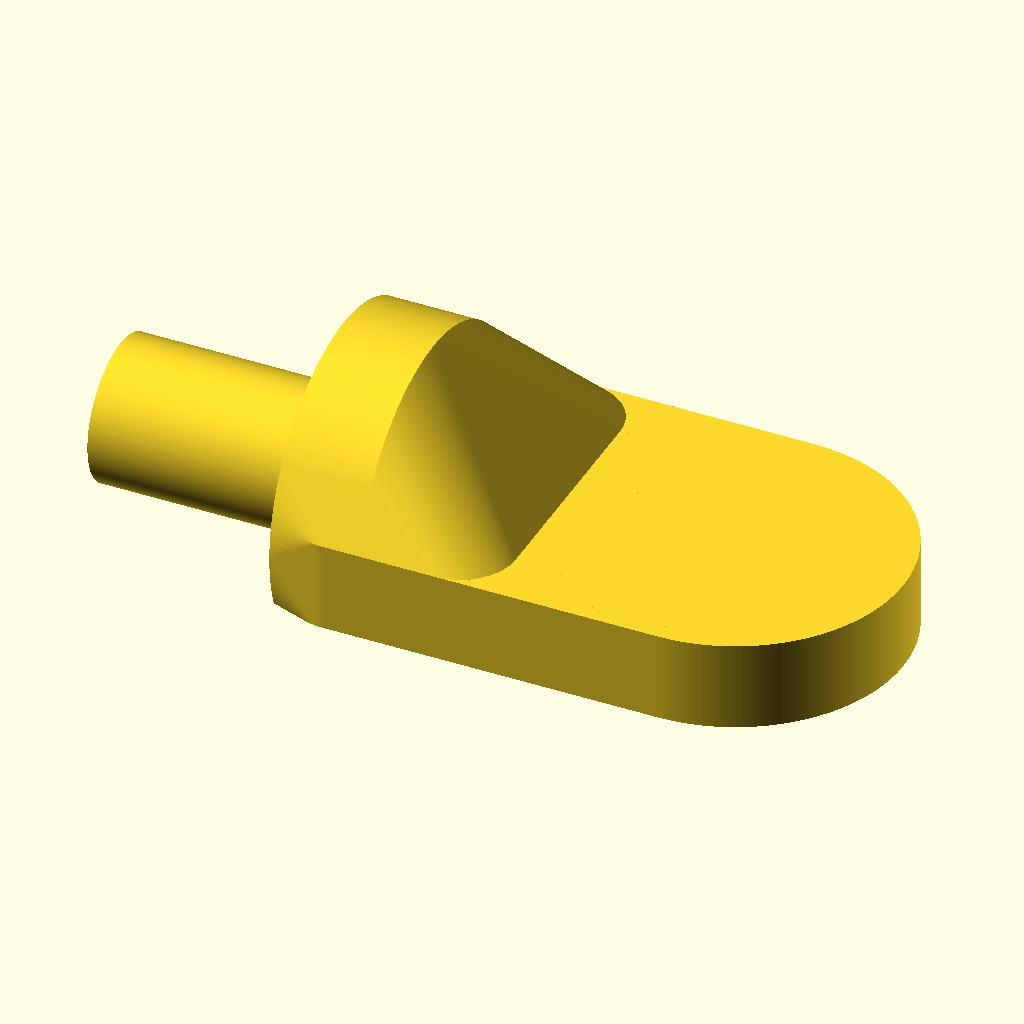
Cell 1: rendered with the file's own defaults.
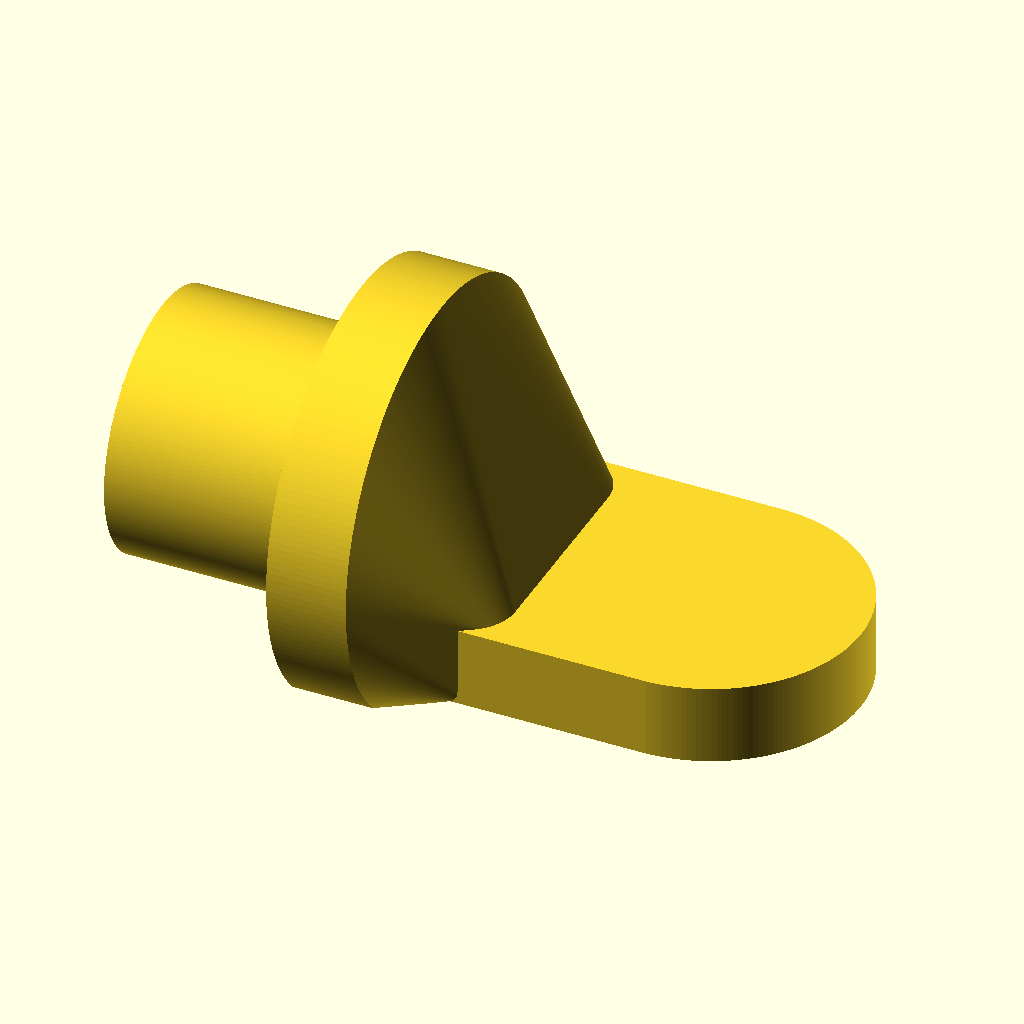
Cell 2: the same model with pin_diameter = 10.2.
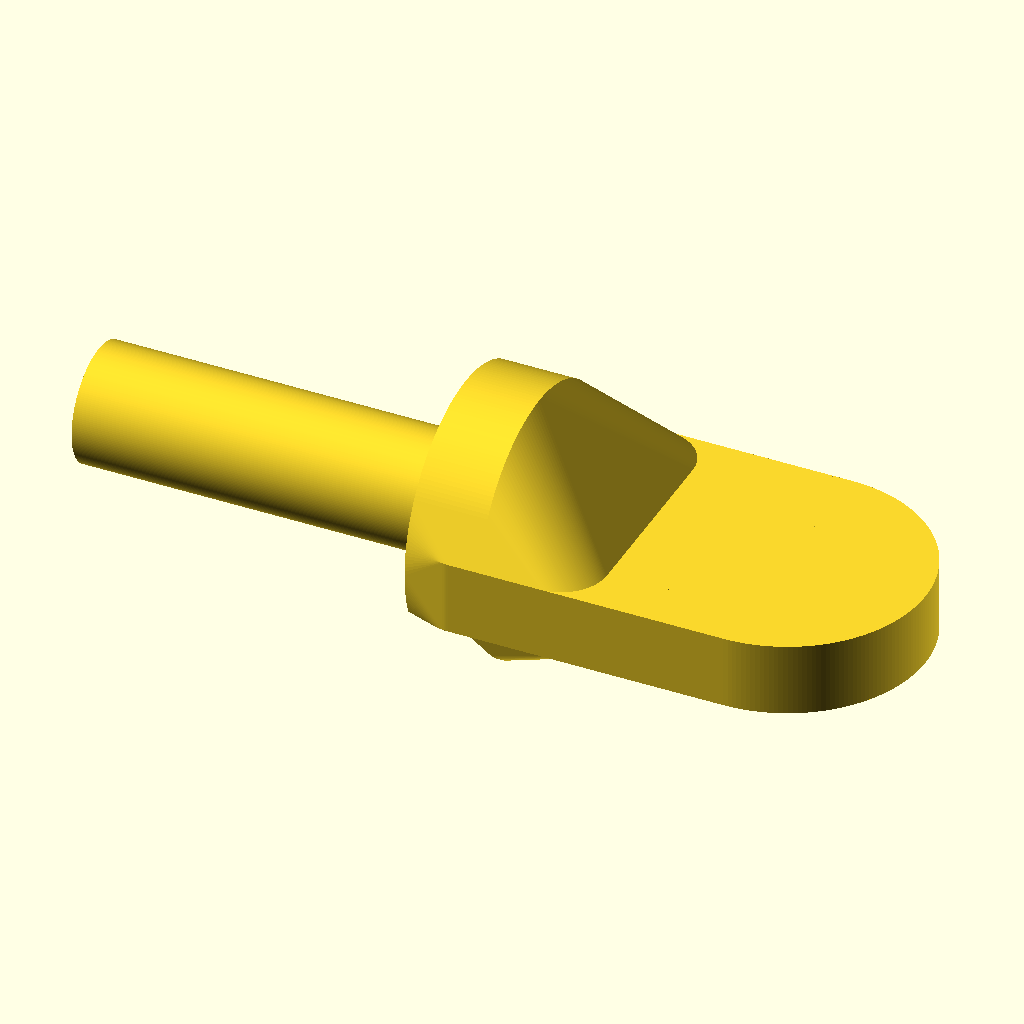
Cell 3 — pin_lenght set to 16, the other parameters unchanged.
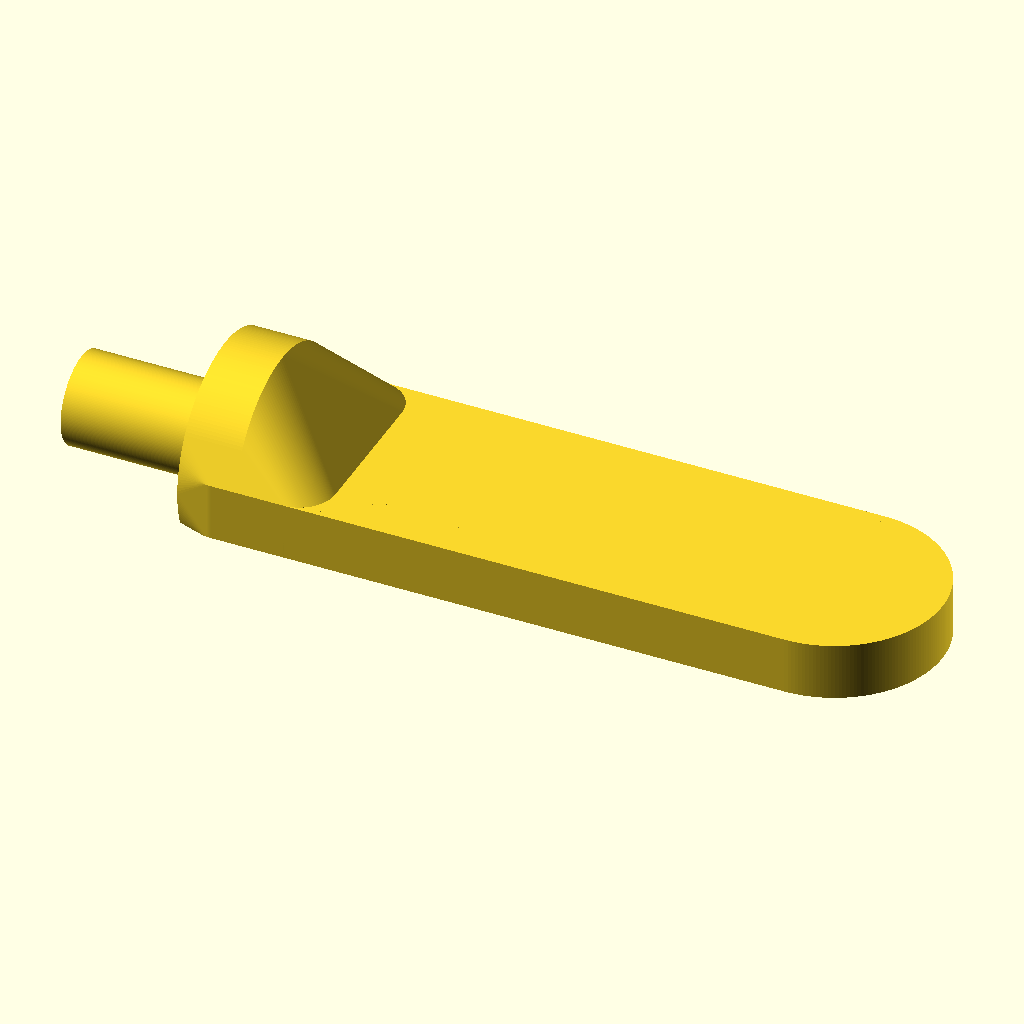
Cell 4 — sx set to 40, the other parameters unchanged.
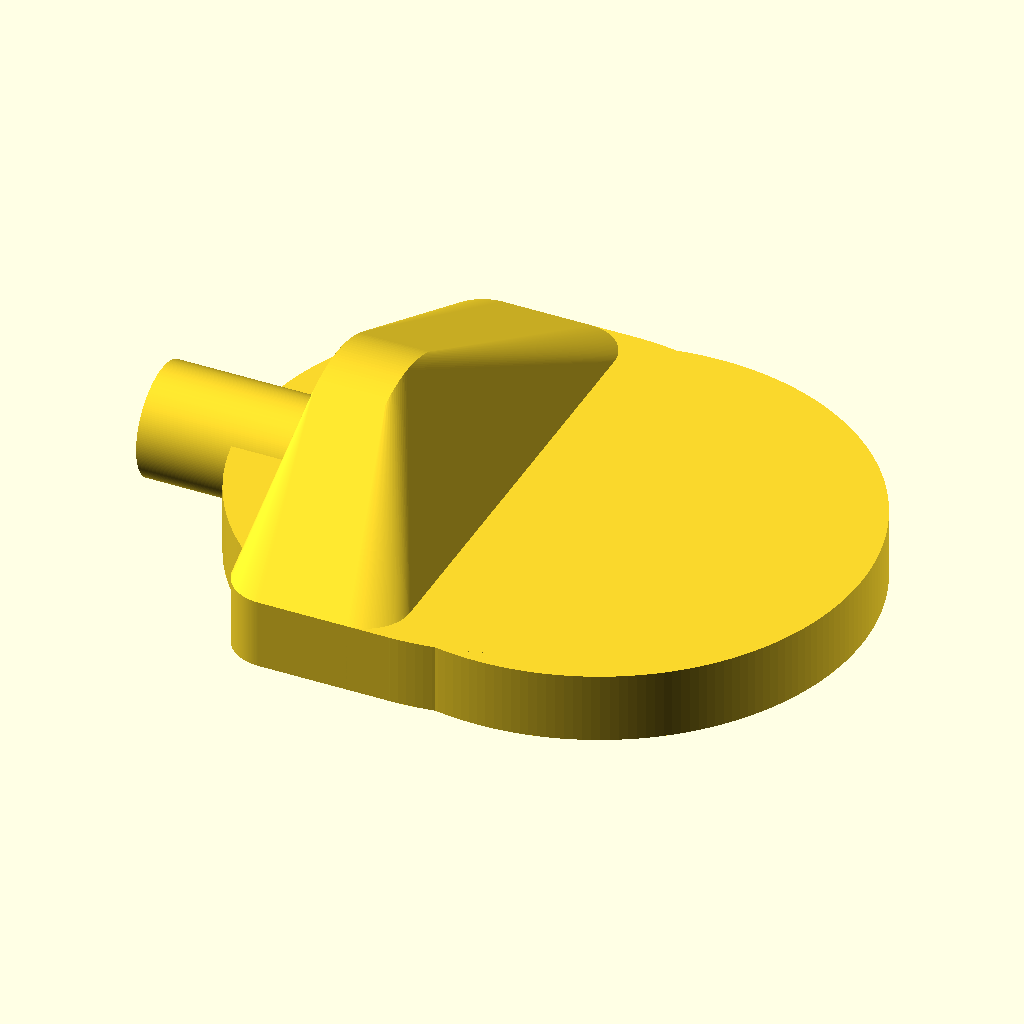
Cell 5: sy = 24 (everything else at default).
The same orthographic view direction (rotation 55°, 0°, 25°; colour scheme Cornfield) for every cell, with the view re-fitted per cell, so scale and position can differ between cells.
The OpenSCAD source (openscad/Printables/shelf_pin.scad):
use <../lib.scad>
$fn=200;
fit=.3;

pin_diameter=5.1;
pin_lenght=8;
sx=20;  // size x
sy=12;  // size y
thickness=4*0.8;
//========================
pd=pin_diameter;
pl=pin_lenght;
t=thickness;

difference(){
    union(){
        rcube(sx/2,sy,t,2);
        rcube(sx,sy,t,sy/2);
        
        hull(){
            rcube(8,sy,t,2);
            
            translate([0,sy/2,pd/2-.6])
            rotate([0,90,0])
            cylinder(d=pd+t*2,h=t);
        }

        // pin
        translate([0,sy/2,pd/2-.6])
        rotate([0,-90,0])
        cylinder(d=pd,h=pl);
    }
    //---------------------------------
    translate([-pl-1,0,-t*2])
    cube([sx,sy,t*2]);
}    
Parameter table extracted from the source (name, type, default, range or options):
fit: number, default 0.3
pin_diameter: number, default 5.1
pin_lenght: number, default 8
sx: number, default 20
sy: number, default 12
